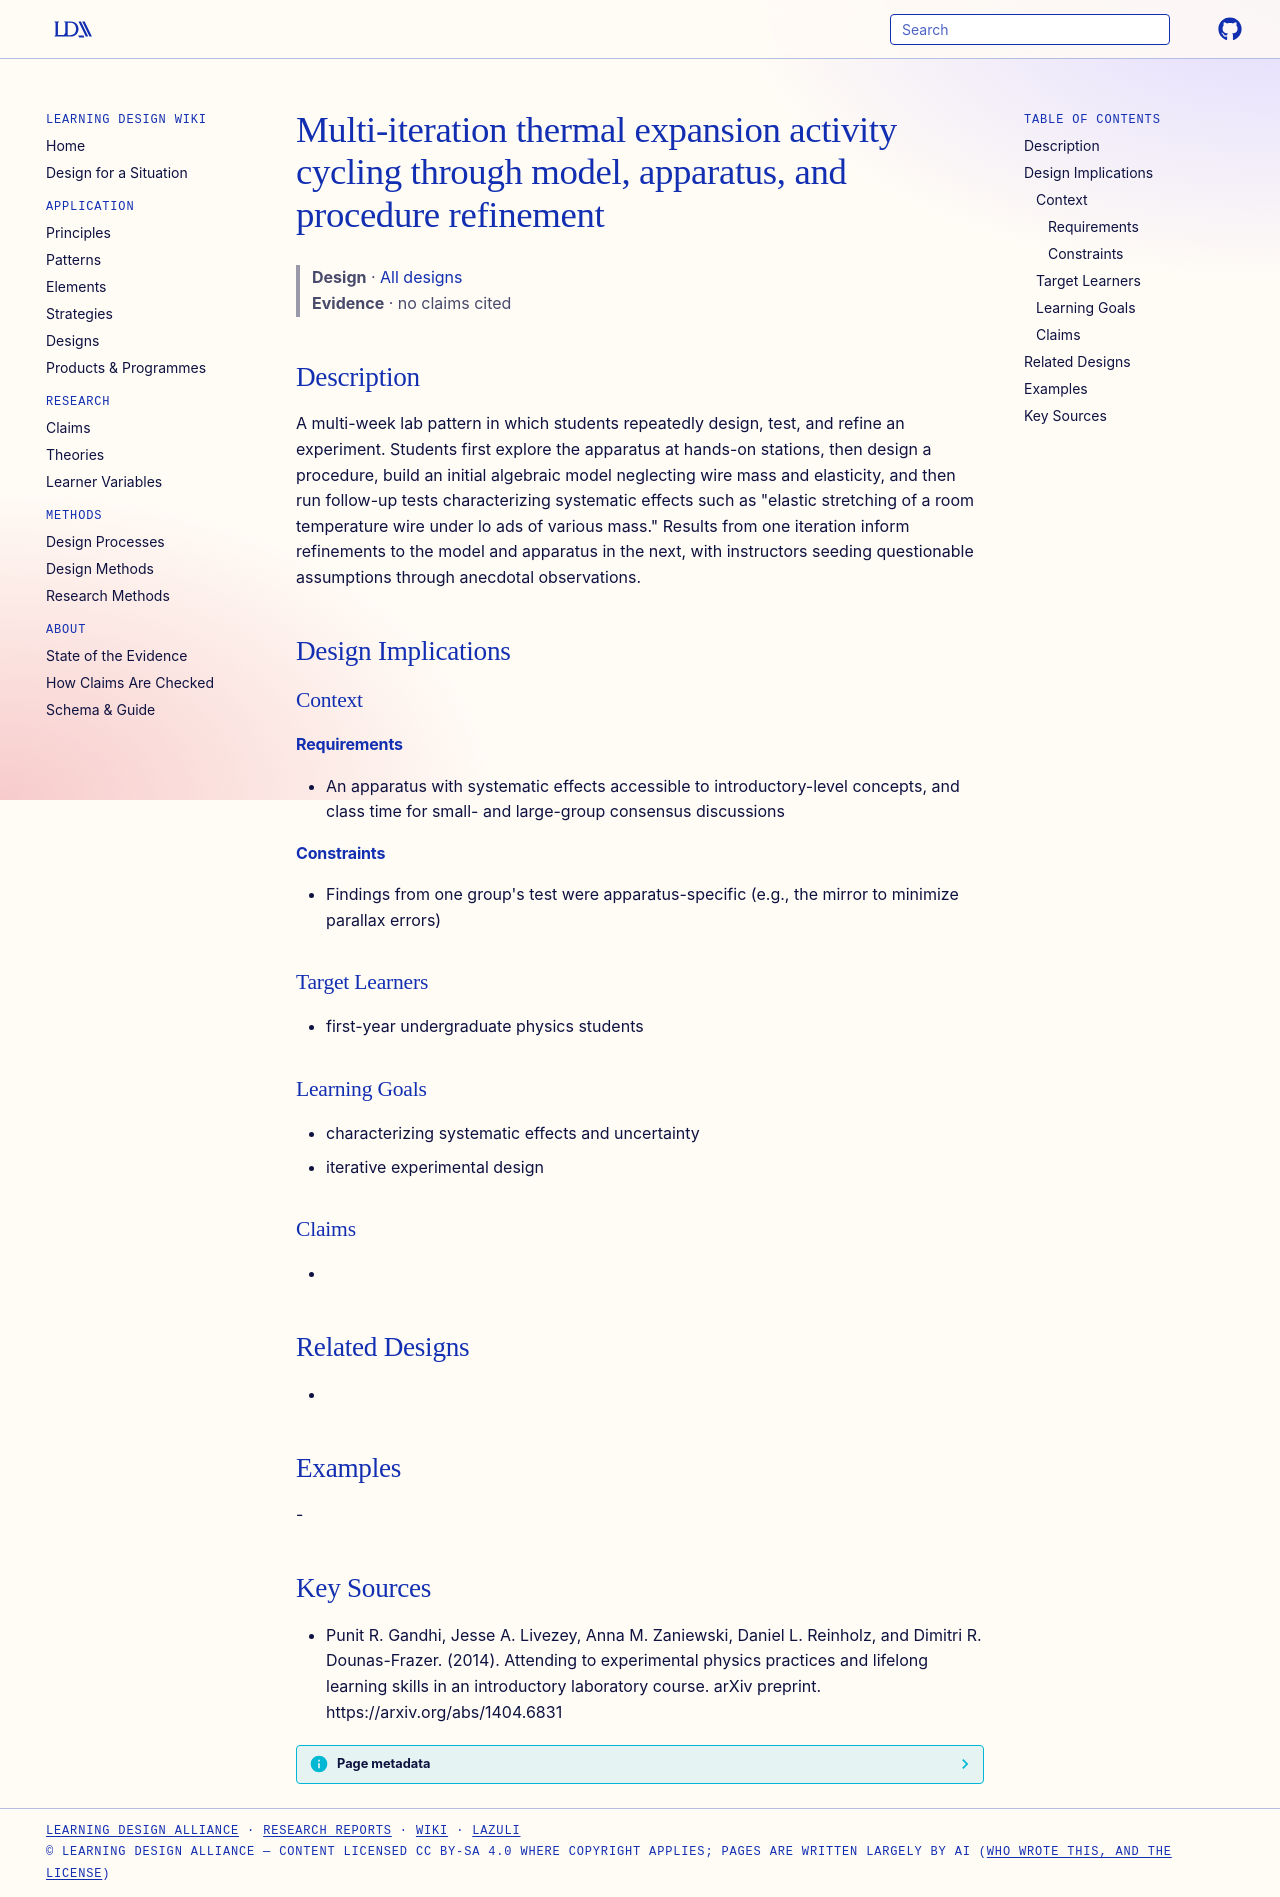

repository: Learning-Design-Alliance/learning-wiki · page: designs/thermal-expansion-iteration-cycle-pattern/index.html · generator: mkdocs

---
type: design
id: thermal-expansion-iteration-cycle-pattern
title: Multi-iteration thermal expansion activity cycling through model, apparatus, and procedure refinement
description: A multi-week lab pattern in which students repeatedly design, test, and refine an experiment.
status: review
generated:
  by: "process:settle-candidates"
  at: 2026-11-17
sources:
  - id: punit-r-gandhi-2014
    resource: "https://arxiv.org/abs/1404.6831"
    title: "Punit R. Gandhi, Jesse A. Livezey, Anna M. Zaniewski, Daniel L. Reinholz, and Dimitri R. Dounas-Frazer. (2014). Attending to experimental physics practices and lifelong learning skills in an introductory laboratory course. arXiv preprint. https://arxiv.org/abs/1404.6831"
    author: Punit R. Gandhi, Jesse A. Livezey, Anna M. Zaniewski, Daniel L. Reinholz, and Dimitri R. Dounas-Frazer
---

# Multi-iteration thermal expansion activity cycling through model, apparatus, and procedure refinement

> **Design** · [All designs](index.md)
> **Evidence** · no claims cited

## Description
A multi-week lab pattern in which students repeatedly design, test, and refine an experiment. Students first explore the apparatus at hands-on stations, then design a procedure, build an initial algebraic model neglecting wire mass and elasticity, and then run follow-up tests characterizing systematic effects such as "elastic stretching of a room temperature wire under lo ads of various mass." Results from one iteration inform refinements to the model and apparatus in the next, with instructors seeding questionable assumptions through anecdotal observations.

## Design Implications

### Context
#### Requirements
- An apparatus with systematic effects accessible to introductory-level concepts, and class time for small- and large-group consensus discussions
#### Constraints
- Findings from one group's test were apparatus-specific (e.g., the mirror to minimize parallax errors)

### Target Learners
- first-year undergraduate physics students

### Learning Goals
- characterizing systematic effects and uncertainty
- iterative experimental design

### Claims
- 

## Related Designs
- 

## Examples
-

## Key Sources
- Punit R. Gandhi, Jesse A. Livezey, Anna M. Zaniewski, Daniel L. Reinholz, and Dimitri R. Dounas-Frazer. (2014). Attending to experimental physics practices and lifelong learning skills in an introductory laboratory course. arXiv preprint. https://arxiv.org/abs/1404.6831
